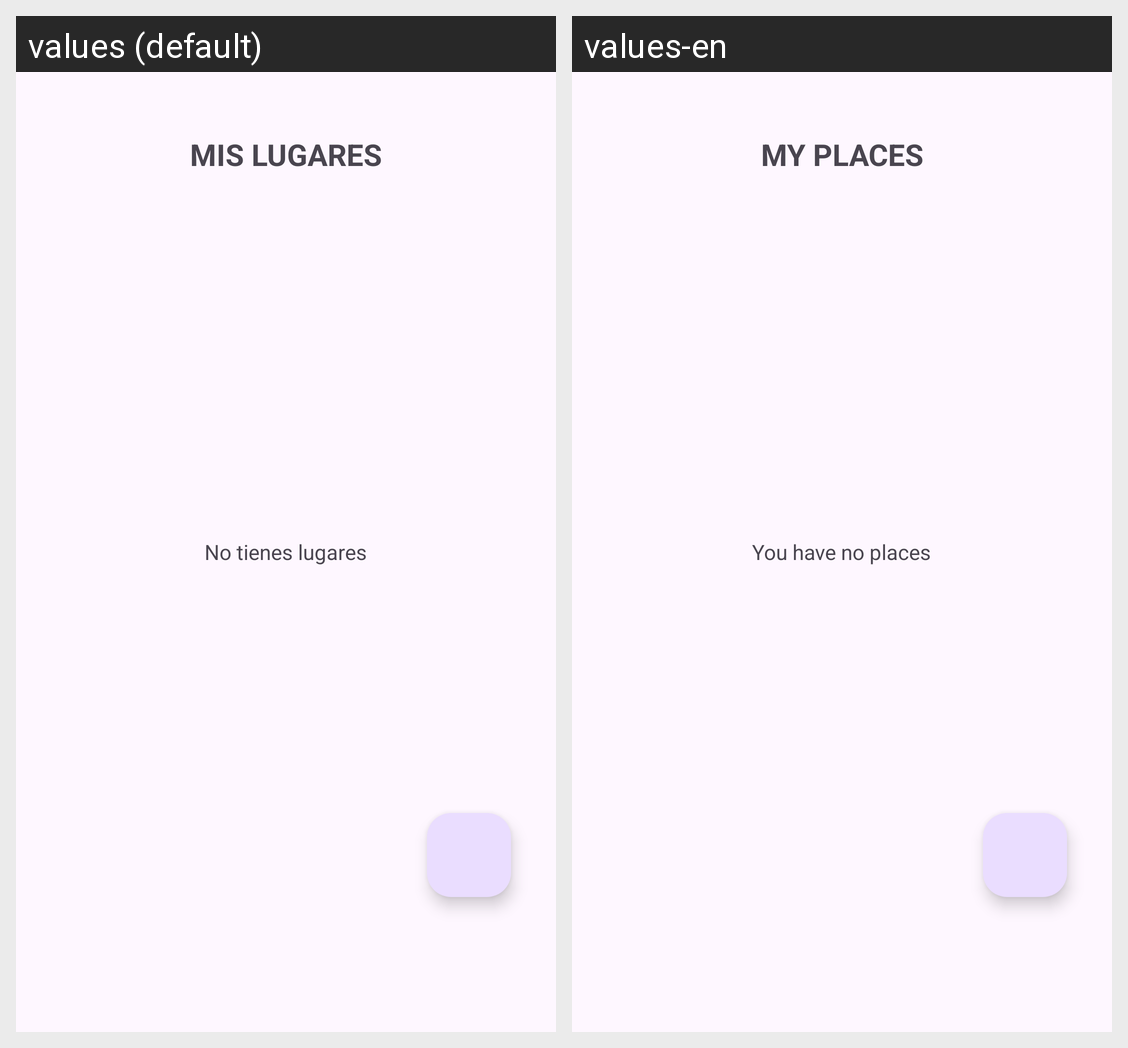

This grid shows one Android layout under two languages. Give, for every string resource on the screen, its name, the default text and each shown locale's text.
Android screen res/layout/fragment_mis_lugares.xml rendered under 2 locales, left to right: values (default), values-en. Device: Nexus 5 (rendered at 1080×1920; each locale shown at half size, 540×960, under a caption strip naming it); theme Theme.Unilocal.
Strings drawn on this screen, with the default value and each locale's value (text and hints the layout hard-codes, and strings that could not be matched under every locale, appear in the picture but are not listed):

txt_sin_lugares
  values: No tienes lugares
  values-en: You have no places

txt_titulo_mis_lugares
  values: MIS LUGARES
  values-en: MY PLACES
